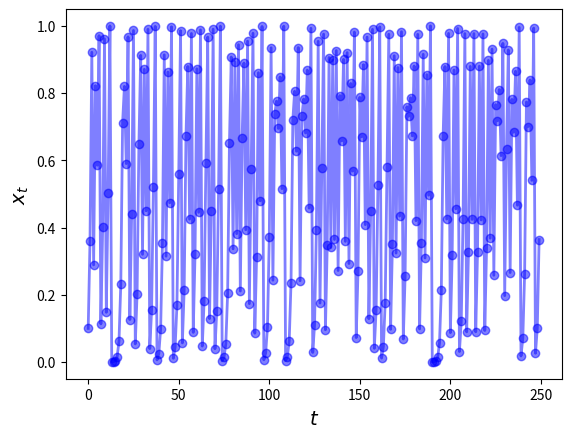

Write the Python code that produced this figure.
import matplotlib.pyplot as plt


class Chaos:
    """
    Chaotic dynamics in nonlinear systems
    One simple transition rule that can generate complex dynamics is the logistic map
    xt+1=rxt(1−xt),x0∈[0,1],r∈[0,4]
    """

    def __init__(self, x0, r):
        """Initialize with state x0 and parameter r"""
        self.x, self.r = x0, r

    def update(self):
        """Apply the map the update state"""
        self.x = self.r * self.x * (1 - self.x)

    def generate_sequence(self, n):
        """Generate and return a sequence"""
        path = []
        for i in range(n):
            path.append(self.x)
            self.update()
        return path


ch = Chaos(0.1, 4.0)
print(ch.generate_sequence(5))


ch = Chaos(0.1, 4.0)
ts_length = 250

fig, ax = plt.subplots()
ax.set_xlabel("$t$", fontsize=14)
ax.set_ylabel("$x_t$", fontsize=14)
x = ch.generate_sequence(ts_length)
ax.plot(range(ts_length), x, "bo-", alpha=0.5, lw=2)
plt.show()
